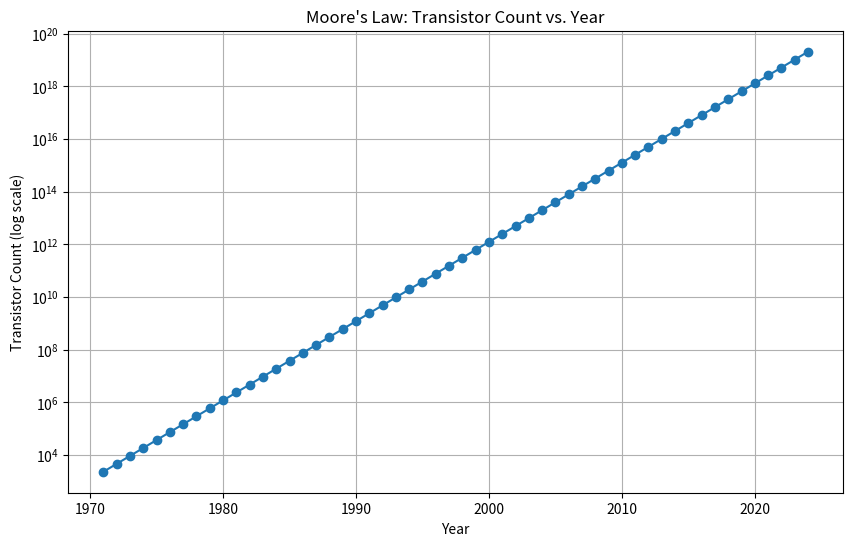

Recreate this plot in Python.
import matplotlib.pyplot as plt

def moores_law(start_year, end_year, transistor_count_start):
    years = range(start_year, end_year + 1)
    transistor_counts = [transistor_count_start]
    for year in years[1:]:
        transistor_counts.append(transistor_counts[-1] * 2)  # doubling every two years

    return years, transistor_counts

def plot_moores_law(years, transistor_counts):
    plt.figure(figsize=(10, 6))
    plt.plot(years, transistor_counts, marker='o', linestyle='-')
    plt.title("Moore's Law: Transistor Count vs. Year")
    plt.xlabel("Year")
    plt.ylabel("Transistor Count (log scale)")
    plt.yscale("log")  # using log scale for better visualization
    plt.grid(True)
    plt.show()

if __name__ == "__main__":
    start_year = 1971  # Starting year of Moore's Law
    end_year = 2024    # Ending year for visualization
    transistor_count_start = 2300  # Initial transistor count (e.g., Intel 4004)
    
    years, transistor_counts = moores_law(start_year, end_year, transistor_count_start)
    plot_moores_law(years, transistor_counts)
